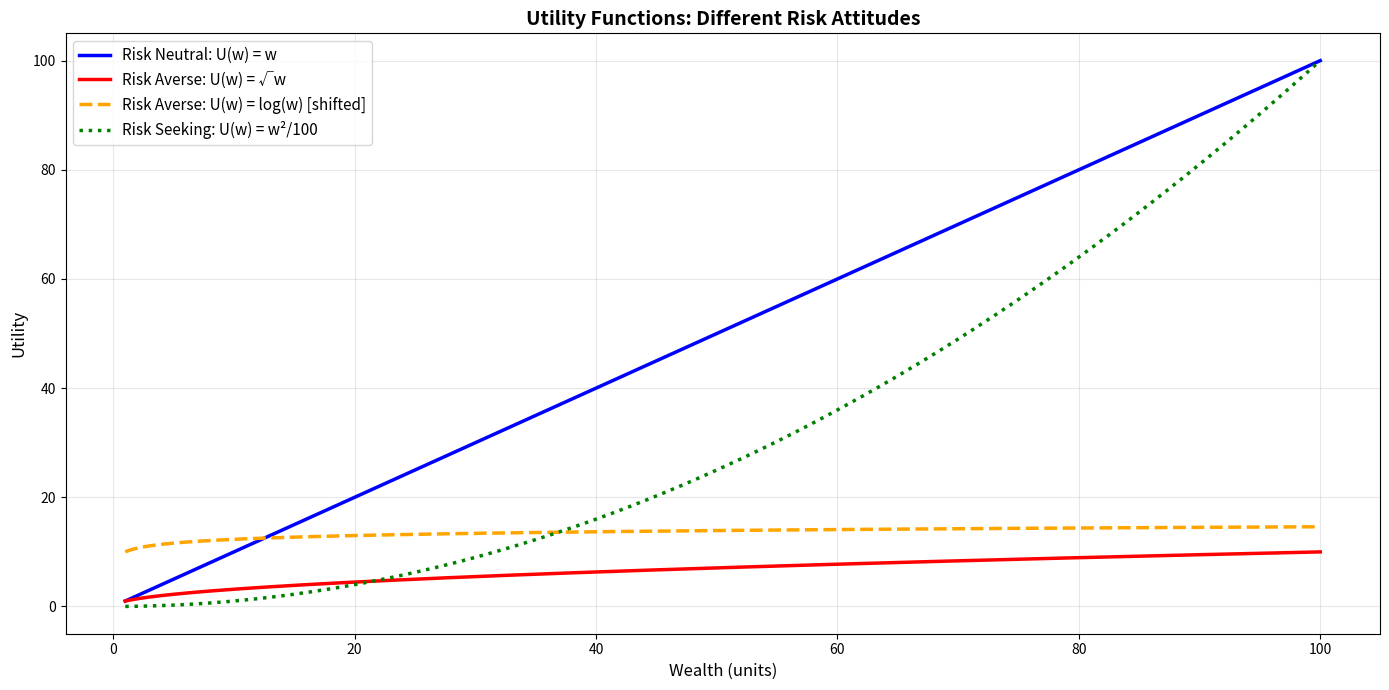
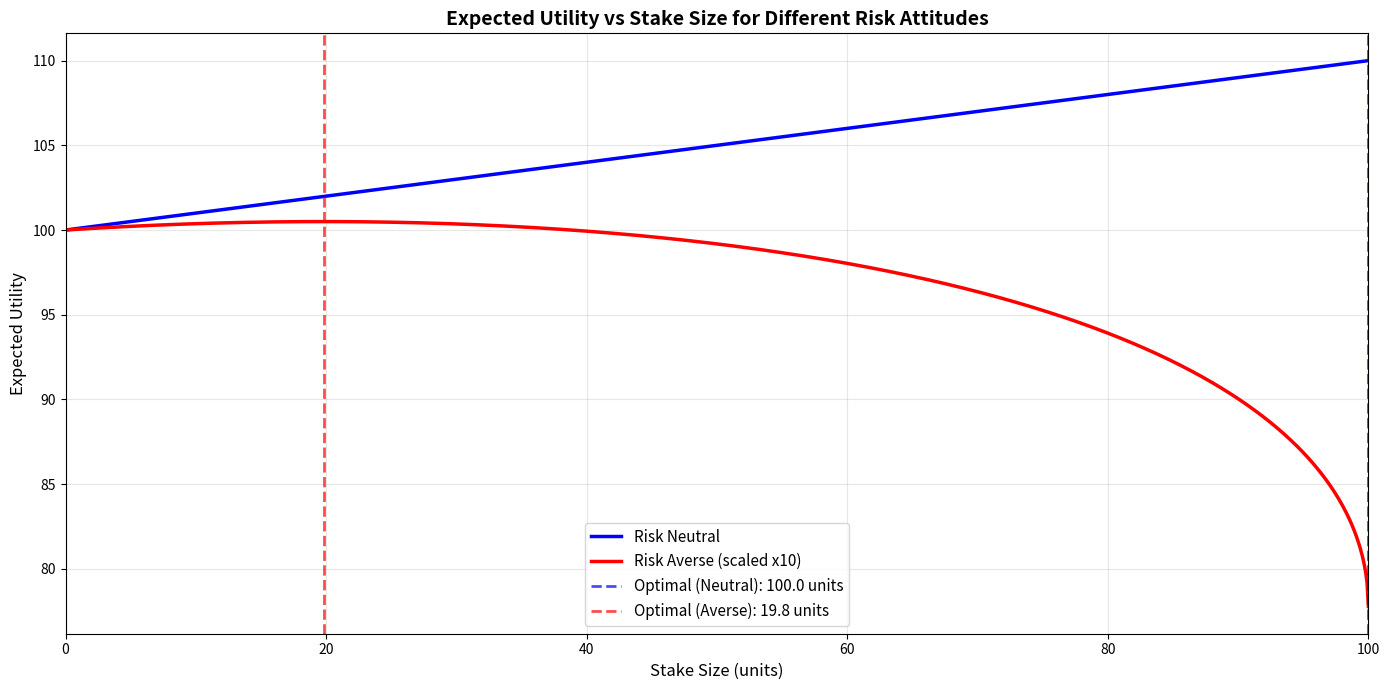
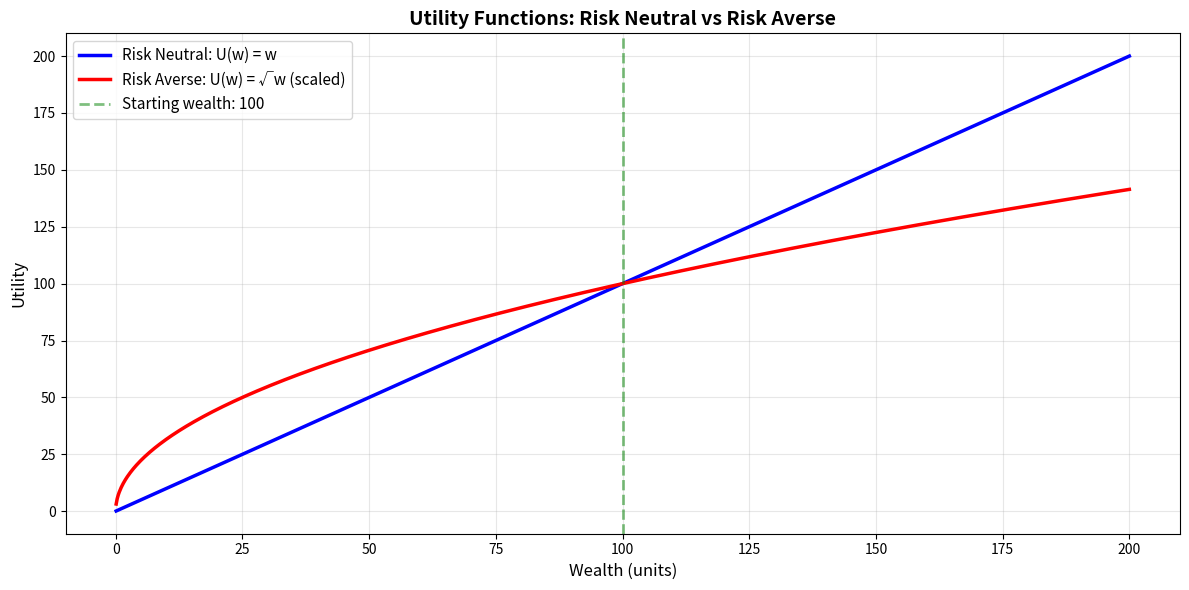
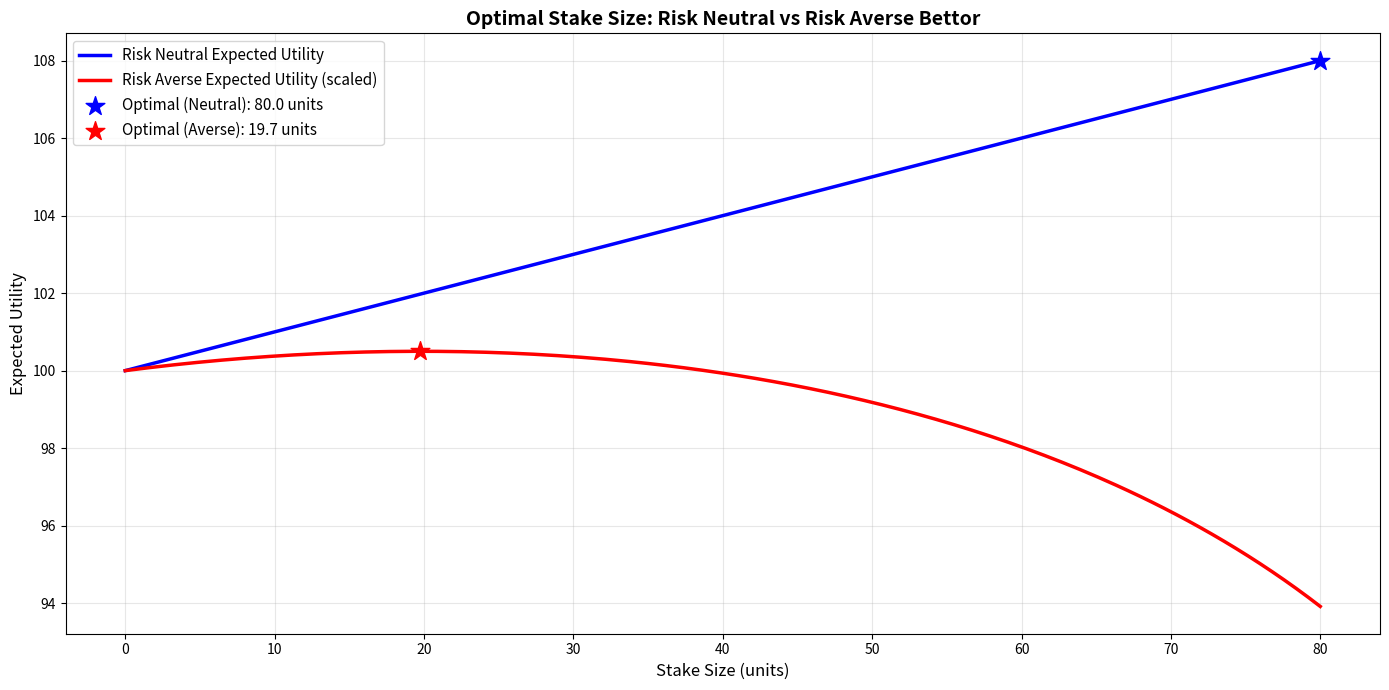
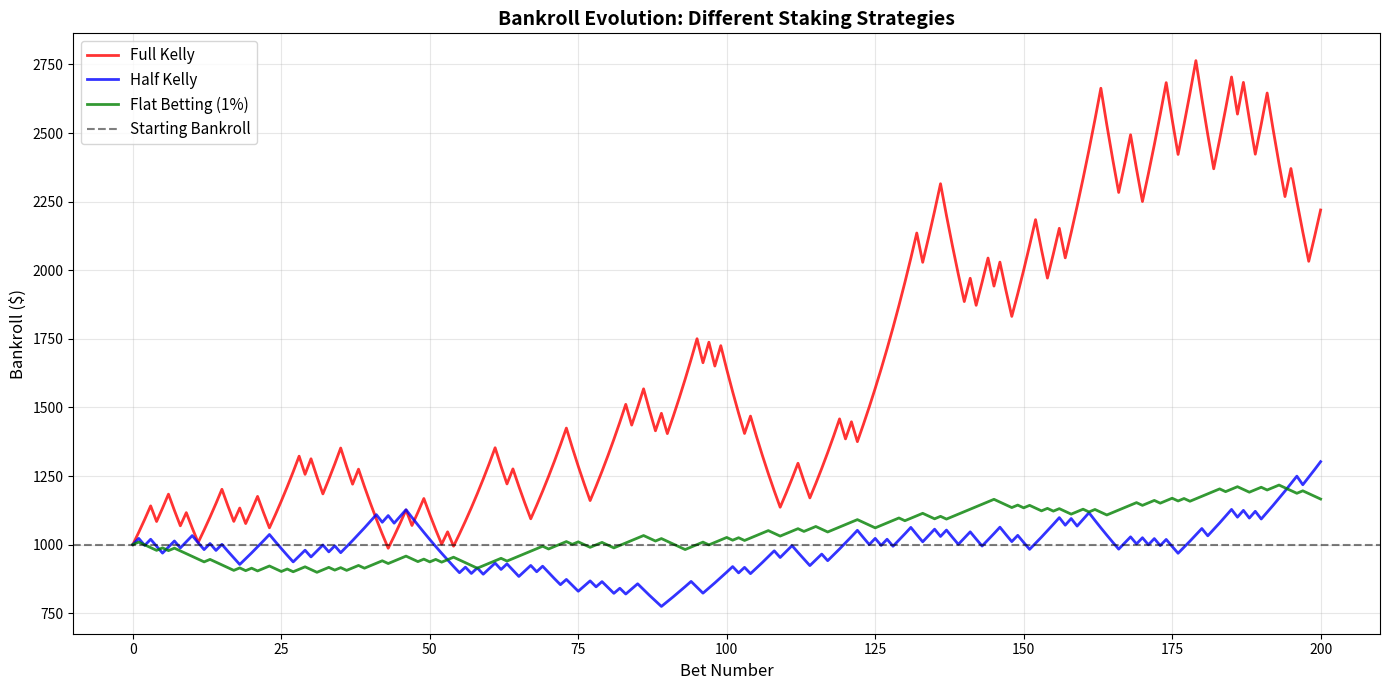
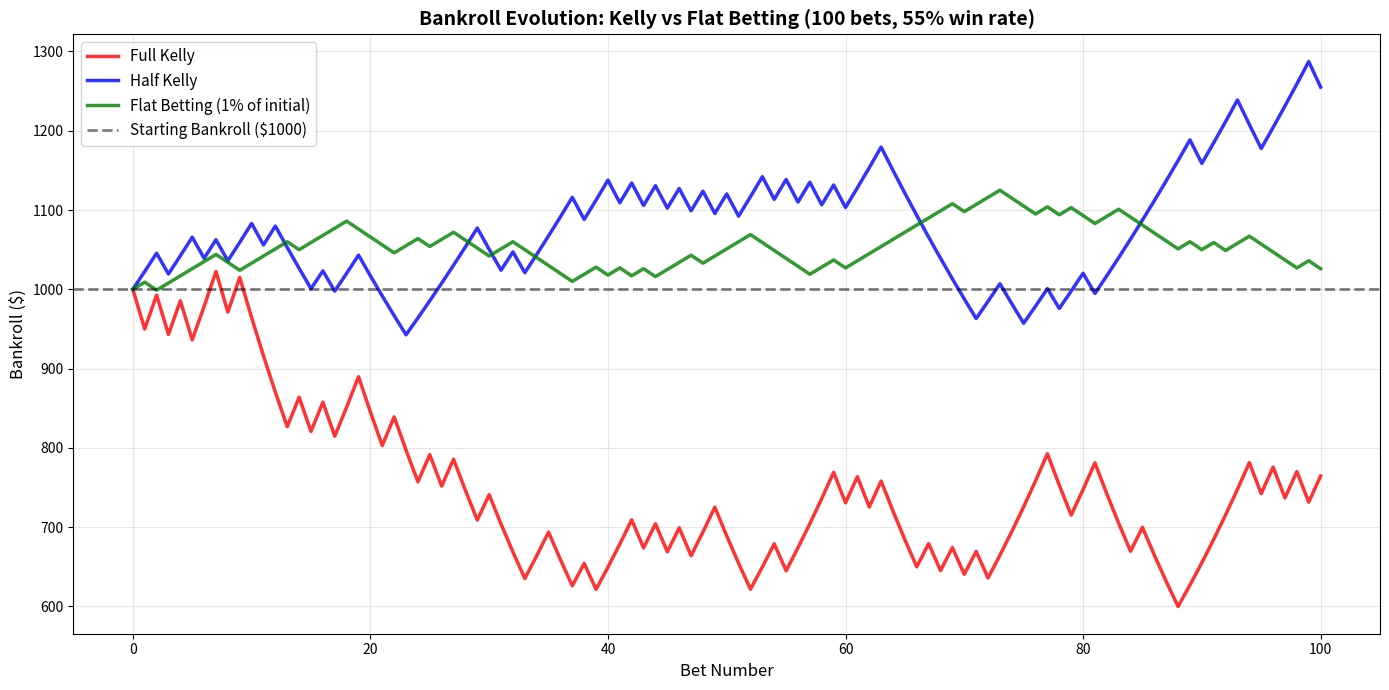

Python code for these plots, in order:
# Import required libraries
import numpy as np
import matplotlib.pyplot as plt

# Set random seed for reproducibility
np.random.seed(42)

# Display settings
plt.rcParams['figure.figsize'] = (12, 6)
print("Libraries imported successfully!")
print(f"Random seed set to 42 for reproducible results")

# Define utility functions

def utility_neutral(w):
    """Risk neutral utility: U(w) = w"""
    return w

def utility_averse_sqrt(w):
    """Risk averse utility: U(w) = sqrt(w)"""
    return np.sqrt(w)

def utility_averse_log(w):
    """Risk averse utility: U(w) = log(w)"""
    return np.log(w)

def utility_seeking(w):
    """Risk seeking utility: U(w) = w^2"""
    return w**2

print("Utility functions defined:")
print("- Risk neutral: U(w) = w")
print("- Risk averse (sqrt): U(w) = √w")
print("- Risk averse (log): U(w) = log(w)")
print("- Risk seeking: U(w) = w²")

# Plot utility curves

# Range of bankroll values
wealth = np.linspace(1, 100, 1000)  # From 1 to 100 units

# Compute utilities
u_neutral = utility_neutral(wealth)
u_averse_sqrt = utility_averse_sqrt(wealth)
u_averse_log = utility_averse_log(wealth)
u_seeking = utility_seeking(wealth) / 100  # Scale down for visibility

# Plot
plt.figure(figsize=(14, 7))

plt.plot(wealth, u_neutral, linewidth=2.5, label='Risk Neutral: U(w) = w', color='blue')
plt.plot(wealth, u_averse_sqrt, linewidth=2.5, label='Risk Averse: U(w) = √w', color='red')
plt.plot(wealth, u_averse_log + 10, linewidth=2.5, label='Risk Averse: U(w) = log(w) [shifted]', 
         color='orange', linestyle='--')
plt.plot(wealth, u_seeking, linewidth=2.5, label='Risk Seeking: U(w) = w²/100', 
         color='green', linestyle=':')

plt.xlabel('Wealth (units)', fontsize=12)
plt.ylabel('Utility', fontsize=12)
plt.title('Utility Functions: Different Risk Attitudes', fontsize=14, fontweight='bold')
plt.legend(fontsize=11, loc='upper left')
plt.grid(alpha=0.3)
plt.tight_layout()
plt.show()

# Simple bet analysis

bankroll = 100
stake = 10
p_win = 0.55
p_lose = 0.45

# Final wealth in each outcome
wealth_if_win = bankroll + stake
wealth_if_lose = bankroll - stake

print("Bet Details:")
print("="*50)
print(f"Starting bankroll: {bankroll} units")
print(f"Stake: {stake} units")
print(f"Probability of win: {p_win}")
print(f"Probability of loss: {p_lose}")
print(f"\nOutcomes:")
print(f"  If win: {wealth_if_win} units")
print(f"  If lose: {wealth_if_lose} units")

# Expected monetary value
emv = p_win * wealth_if_win + p_lose * wealth_if_lose
print(f"\nExpected Monetary Value (EMV): {emv:.2f} units")
print(f"Expected profit: {emv - bankroll:.2f} units")

# Compute expected utility for different utility functions

# Risk neutral
eu_neutral = p_win * utility_neutral(wealth_if_win) + p_lose * utility_neutral(wealth_if_lose)

# Risk averse (sqrt)
eu_averse = p_win * utility_averse_sqrt(wealth_if_win) + p_lose * utility_averse_sqrt(wealth_if_lose)

# For comparison, utility of not betting
u_no_bet_neutral = utility_neutral(bankroll)
u_no_bet_averse = utility_averse_sqrt(bankroll)

print("Expected Utility Analysis:")
print("="*50)
print(f"\nRisk Neutral:")
print(f"  Utility of not betting: {u_no_bet_neutral:.4f}")
print(f"  Expected utility of betting: {eu_neutral:.4f}")
print(f"  Gain from betting: {eu_neutral - u_no_bet_neutral:.4f}")

print(f"\nRisk Averse (sqrt):")
print(f"  Utility of not betting: {u_no_bet_averse:.4f}")
print(f"  Expected utility of betting: {eu_averse:.4f}")
print(f"  Gain from betting: {eu_averse - u_no_bet_averse:.4f}")

print(f"\nBoth utility functions favor betting (positive gain).")
print(f"But the risk neutral bettor gains more utility.")

# Vary stake size and compute expected utility

stakes = np.linspace(0, 100, 1000)  # From 0 to full bankroll

# Store expected utilities
eu_neutral_list = []
eu_averse_list = []

for stake in stakes:
    # Outcomes
    w_win = bankroll + stake
    w_lose = bankroll - stake
    
    # Expected utilities
    eu_n = p_win * utility_neutral(w_win) + p_lose * utility_neutral(w_lose)
    eu_a = p_win * utility_averse_sqrt(w_win) + p_lose * utility_averse_sqrt(w_lose)
    
    eu_neutral_list.append(eu_n)
    eu_averse_list.append(eu_a)

eu_neutral_array = np.array(eu_neutral_list)
eu_averse_array = np.array(eu_averse_list)

# Find optimal stakes
optimal_stake_neutral = stakes[np.argmax(eu_neutral_array)]
optimal_stake_averse = stakes[np.argmax(eu_averse_array)]

print("Optimal Stake Sizes:")
print("="*50)
print(f"Risk Neutral optimal stake: {optimal_stake_neutral:.2f} units")
print(f"Risk Averse optimal stake: {optimal_stake_averse:.2f} units")
print(f"\nThe risk averse bettor stakes less!")

# Plot expected utility vs stake size

plt.figure(figsize=(14, 7))

plt.plot(stakes, eu_neutral_array, linewidth=2.5, label='Risk Neutral', color='blue')
plt.plot(stakes, eu_averse_array * 10, linewidth=2.5, label='Risk Averse (scaled x10)', color='red')

# Mark optimal points
plt.axvline(optimal_stake_neutral, color='blue', linestyle='--', linewidth=2, alpha=0.7,
            label=f'Optimal (Neutral): {optimal_stake_neutral:.1f} units')
plt.axvline(optimal_stake_averse, color='red', linestyle='--', linewidth=2, alpha=0.7,
            label=f'Optimal (Averse): {optimal_stake_averse:.1f} units')

plt.xlabel('Stake Size (units)', fontsize=12)
plt.ylabel('Expected Utility', fontsize=12)
plt.title('Expected Utility vs Stake Size for Different Risk Attitudes', fontsize=14, fontweight='bold')
plt.legend(fontsize=11)
plt.grid(alpha=0.3)
plt.xlim(0, 100)
plt.tight_layout()
plt.show()

print("Notice:")
print("- Risk neutral bettor wants to bet everything (100 units)")
print("- Risk averse bettor chooses a smaller stake")
print("- This protects against the risk of losing")

# Exercise: Detailed comparison of risk neutral vs risk averse

# Starting parameters
starting_bankroll = 100
bet_probability = 0.55  # 55% chance to win
odds = 2.0  # Even money (decimal odds)

print("Exercise: Risk Neutral vs Risk Averse Comparison")
print("="*60)
print(f"Starting bankroll: {starting_bankroll} units")
print(f"Probability of winning: {bet_probability}")
print(f"Odds: {odds} (even money)")
print(f"Expected value: Positive edge bet\n")

# Plot both utility functions

wealth_range = np.linspace(0.1, 200, 1000)

u_neutral = utility_neutral(wealth_range)
u_averse = utility_averse_sqrt(wealth_range)

plt.figure(figsize=(12, 6))
plt.plot(wealth_range, u_neutral, linewidth=2.5, label='Risk Neutral: U(w) = w', color='blue')
plt.plot(wealth_range, u_averse * 10, linewidth=2.5, label='Risk Averse: U(w) = √w (scaled)', color='red')
plt.axvline(starting_bankroll, color='green', linestyle='--', linewidth=2, alpha=0.5,
            label=f'Starting wealth: {starting_bankroll}')

plt.xlabel('Wealth (units)', fontsize=12)
plt.ylabel('Utility', fontsize=12)
plt.title('Utility Functions: Risk Neutral vs Risk Averse', fontsize=14, fontweight='bold')
plt.legend(fontsize=11)
plt.grid(alpha=0.3)
plt.tight_layout()
plt.show()

# Compute expected utility for grid of stake sizes

stakes_grid = np.linspace(0, 80, 200)  # From 0 to 80 units
p = bet_probability
q = 1 - p

eu_neutral_grid = []
eu_averse_grid = []

for stake in stakes_grid:
    # Wealth after bet
    wealth_win = starting_bankroll + stake  # Win stake
    wealth_lose = starting_bankroll - stake  # Lose stake
    
    # Expected utility for risk neutral
    eu_n = p * utility_neutral(wealth_win) + q * utility_neutral(wealth_lose)
    
    # Expected utility for risk averse
    eu_a = p * utility_averse_sqrt(wealth_win) + q * utility_averse_sqrt(wealth_lose)
    
    eu_neutral_grid.append(eu_n)
    eu_averse_grid.append(eu_a)

eu_neutral_grid = np.array(eu_neutral_grid)
eu_averse_grid = np.array(eu_averse_grid)

# Find optimal stakes
optimal_neutral = stakes_grid[np.argmax(eu_neutral_grid)]
optimal_averse = stakes_grid[np.argmax(eu_averse_grid)]

print("Optimal Stakes for Each Risk Attitude:")
print("="*50)
print(f"Risk Neutral optimal stake: {optimal_neutral:.2f} units ({optimal_neutral/starting_bankroll*100:.1f}% of bankroll)")
print(f"Risk Averse optimal stake: {optimal_averse:.2f} units ({optimal_averse/starting_bankroll*100:.1f}% of bankroll)")
print(f"\nDifference: {optimal_neutral - optimal_averse:.2f} units")

# Plot expected utility vs stake for both

plt.figure(figsize=(14, 7))

plt.plot(stakes_grid, eu_neutral_grid, linewidth=2.5, 
         label='Risk Neutral Expected Utility', color='blue')
plt.plot(stakes_grid, eu_averse_grid * 10, linewidth=2.5, 
         label='Risk Averse Expected Utility (scaled)', color='red')

# Mark optimal points
plt.scatter([optimal_neutral], [eu_neutral_grid[np.argmax(eu_neutral_grid)]], 
            s=200, color='blue', marker='*', zorder=5,
            label=f'Optimal (Neutral): {optimal_neutral:.1f} units')
plt.scatter([optimal_averse], [eu_averse_grid[np.argmax(eu_averse_grid)] * 10], 
            s=200, color='red', marker='*', zorder=5,
            label=f'Optimal (Averse): {optimal_averse:.1f} units')

plt.xlabel('Stake Size (units)', fontsize=12)
plt.ylabel('Expected Utility', fontsize=12)
plt.title('Optimal Stake Size: Risk Neutral vs Risk Averse Bettor', fontsize=14, fontweight='bold')
plt.legend(fontsize=11, loc='upper left')
plt.grid(alpha=0.3)
plt.tight_layout()
plt.show()

# Kelly Criterion calculation example

p = 0.55  # Probability of winning
q = 1 - p  # Probability of losing
decimal_odds = 1.90
b = decimal_odds - 1  # Net odds

print("Kelly Criterion Calculation")
print("="*50)
print(f"Probability of winning (p): {p}")
print(f"Probability of losing (q): {q}")
print(f"Decimal odds: {decimal_odds}")
print(f"Net odds (b): {b}")

# Step by step
numerator = b * p - q
print(f"\nKelly calculation:")
print(f"Numerator: b × p - q = {b} × {p} - {q} = {numerator:.4f}")
print(f"Denominator: b = {b}")

# Kelly fraction
f_star = numerator / b

print(f"\nKelly fraction (f*): {f_star:.4f}")
print(f"Kelly percentage: {f_star * 100:.2f}%")

print(f"\nInterpretation: Bet {f_star*100:.2f}% of your bankroll on this bet.")

# Convert to actual stake

example_bankroll = 1000  # $1000 bankroll
kelly_stake = f_star * example_bankroll

print(f"Example with ${example_bankroll} bankroll:")
print("="*50)
print(f"Kelly stake: ${kelly_stake:.2f}")
print(f"\nIf you win: ${example_bankroll + kelly_stake * b:.2f}")
print(f"If you lose: ${example_bankroll - kelly_stake:.2f}")

# Simulate betting with different strategies

def simulate_betting_sequence(initial_bankroll, n_bets, p_win, decimal_odds, strategy='full_kelly'):
    """
    Simulate a sequence of bets with different staking strategies.
    
    Parameters:
    - initial_bankroll: starting bankroll
    - n_bets: number of bets to simulate
    - p_win: probability of winning each bet
    - decimal_odds: odds offered
    - strategy: 'full_kelly', 'half_kelly', or 'flat' (1% of initial)
    
    Returns:
    - array of bankroll after each bet
    """
    bankroll = initial_bankroll
    bankroll_history = [bankroll]
    
    b = decimal_odds - 1
    q = 1 - p_win
    kelly_fraction = (b * p_win - q) / b
    
    for i in range(n_bets):
        # Determine stake based on strategy
        if strategy == 'full_kelly':
            stake = kelly_fraction * bankroll
        elif strategy == 'half_kelly':
            stake = 0.5 * kelly_fraction * bankroll
        elif strategy == 'flat':
            stake = 0.01 * initial_bankroll  # 1% of initial
        else:
            raise ValueError("Unknown strategy")
        
        # Don't bet if bankroll is too small
        if stake > bankroll:
            stake = bankroll
        
        # Simulate bet outcome
        if np.random.random() < p_win:
            # Win
            bankroll += stake * b
        else:
            # Lose
            bankroll -= stake
        
        # Ensure bankroll doesn't go negative
        bankroll = max(0, bankroll)
        bankroll_history.append(bankroll)
    
    return np.array(bankroll_history)

print("Betting simulation function defined.")

# Run simulations

np.random.seed(100)

initial = 1000
n_bets = 200
p = 0.55
odds = 1.90

# Simulate each strategy
bankroll_full_kelly = simulate_betting_sequence(initial, n_bets, p, odds, 'full_kelly')
bankroll_half_kelly = simulate_betting_sequence(initial, n_bets, p, odds, 'half_kelly')
bankroll_flat = simulate_betting_sequence(initial, n_bets, p, odds, 'flat')

print("Simulation Results (200 bets):")
print("="*50)
print(f"Starting bankroll: ${initial}")
print(f"\nFull Kelly final: ${bankroll_full_kelly[-1]:.2f}")
print(f"Half Kelly final: ${bankroll_half_kelly[-1]:.2f}")
print(f"Flat betting final: ${bankroll_flat[-1]:.2f}")

# Plot bankroll paths

bet_numbers = np.arange(len(bankroll_full_kelly))

plt.figure(figsize=(14, 7))

plt.plot(bet_numbers, bankroll_full_kelly, linewidth=2, label='Full Kelly', color='red', alpha=0.8)
plt.plot(bet_numbers, bankroll_half_kelly, linewidth=2, label='Half Kelly', color='blue', alpha=0.8)
plt.plot(bet_numbers, bankroll_flat, linewidth=2, label='Flat Betting (1%)', color='green', alpha=0.8)

plt.axhline(y=initial, color='black', linestyle='--', linewidth=1.5, alpha=0.5,
            label='Starting Bankroll')

plt.xlabel('Bet Number', fontsize=12)
plt.ylabel('Bankroll ($)', fontsize=12)
plt.title('Bankroll Evolution: Different Staking Strategies', fontsize=14, fontweight='bold')
plt.legend(fontsize=11)
plt.grid(alpha=0.3)
plt.tight_layout()
plt.show()

print("\nObservations:")
print("- Full Kelly: Highest growth but most volatile")
print("- Half Kelly: Good growth with less volatility")
print("- Flat betting: Steady but slow growth")

# Write Kelly function

def kelly_fraction(p, odds_decimal):
    """
    Calculate the Kelly Criterion fraction.
    
    Parameters:
    - p: probability of winning
    - odds_decimal: decimal odds (total return per unit)
    
    Returns:
    - f_star: optimal fraction of bankroll to bet
    """
    # Compute net odds
    b = odds_decimal - 1
    
    # Compute Kelly fraction
    q = 1 - p
    f_star = (b * p - q) / b
    
    return f_star

print("Kelly fraction function defined.")
print("\nFunction signature: kelly_fraction(p, odds_decimal)")

# Test on several example bets

print("Kelly Criterion Test Cases")
print("="*70)

# Case 1: Positive edge
p1 = 0.55
odds1 = 1.90
kelly1 = kelly_fraction(p1, odds1)
implied_prob1 = 1 / odds1
edge1 = p1 - implied_prob1

print(f"\nCase 1: Positive Edge Bet")
print(f"  Your probability: {p1:.2%}")
print(f"  Decimal odds: {odds1}")
print(f"  Implied probability: {implied_prob1:.2%}")
print(f"  Edge: {edge1:.2%}")
print(f"  Kelly fraction: {kelly1:.4f} ({kelly1*100:.2f}%)")
print(f"  → Should bet {kelly1*100:.2f}% of bankroll")

# Case 2: Fair bet
p2 = 0.50
odds2 = 2.00
kelly2 = kelly_fraction(p2, odds2)
implied_prob2 = 1 / odds2
edge2 = p2 - implied_prob2

print(f"\nCase 2: Fair Bet (No Edge)")
print(f"  Your probability: {p2:.2%}")
print(f"  Decimal odds: {odds2}")
print(f"  Implied probability: {implied_prob2:.2%}")
print(f"  Edge: {edge2:.2%}")
print(f"  Kelly fraction: {kelly2:.4f}")
print(f"  → Should not bet (zero Kelly)")

# Case 3: Negative edge
p3 = 0.45
odds3 = 2.00
kelly3 = kelly_fraction(p3, odds3)
implied_prob3 = 1 / odds3
edge3 = p3 - implied_prob3

print(f"\nCase 3: Negative Edge Bet")
print(f"  Your probability: {p3:.2%}")
print(f"  Decimal odds: {odds3}")
print(f"  Implied probability: {implied_prob3:.2%}")
print(f"  Edge: {edge3:.2%}")
print(f"  Kelly fraction: {kelly3:.4f}")
print(f"  → Should not bet (negative Kelly)")

# Add maximum cap on Kelly fraction

def kelly_fraction_capped(p, odds_decimal, max_fraction=0.25):
    """
    Calculate Kelly fraction with a maximum cap.
    
    Parameters:
    - p: probability of winning
    - odds_decimal: decimal odds
    - max_fraction: maximum allowed fraction (default 0.25 = 25%)
    
    Returns:
    - capped Kelly fraction
    """
    f = kelly_fraction(p, odds_decimal)
    
    # Only bet on positive edge
    if f <= 0:
        return 0
    
    # Cap at maximum
    return min(f, max_fraction)

# Test the capped version
print("Kelly with 25% Maximum Cap:")
print("="*50)

# Test with a bet that would suggest >25%
p_test = 0.65  # Strong edge
odds_test = 1.80
kelly_uncapped = kelly_fraction(p_test, odds_test)
kelly_capped = kelly_fraction_capped(p_test, odds_test, max_fraction=0.25)

print(f"Probability: {p_test:.2%}")
print(f"Odds: {odds_test}")
print(f"Uncapped Kelly: {kelly_uncapped:.4f} ({kelly_uncapped*100:.2f}%)")
print(f"Capped Kelly: {kelly_capped:.4f} ({kelly_capped*100:.2f}%)")
print(f"\nCapping prevents over-betting on very strong edges.")

# Convert Kelly fraction to actual stake

def compute_stake(bankroll, p, odds_decimal, max_fraction=0.25):
    """
    Compute actual stake size in currency units.
    
    Parameters:
    - bankroll: current bankroll
    - p: probability of winning
    - odds_decimal: decimal odds
    - max_fraction: maximum Kelly fraction
    
    Returns:
    - stake: actual stake size
    - kelly_pct: Kelly percentage used
    """
    kelly_frac = kelly_fraction_capped(p, odds_decimal, max_fraction)
    stake = kelly_frac * bankroll
    
    return stake, kelly_frac

# Example
current_bankroll = 5000
bet_prob = 0.58
bet_odds = 1.95

stake, kelly_pct = compute_stake(current_bankroll, bet_prob, bet_odds)

print("Stake Calculation Example:")
print("="*50)
print(f"Current bankroll: ${current_bankroll}")
print(f"Probability: {bet_prob:.2%}")
print(f"Odds: {bet_odds}")
print(f"\nKelly percentage: {kelly_pct*100:.2f}%")
print(f"Stake size: ${stake:.2f}")
print(f"\nIf win: ${current_bankroll + stake * (bet_odds - 1):.2f}")
print(f"If lose: ${current_bankroll - stake:.2f}")

# Simulate 100 bets with different strategies

np.random.seed(200)

starting_bankroll = 1000
num_bets = 100
win_probability = 0.55
bet_odds = 1.90

print("Simulation Setup:")
print("="*50)
print(f"Starting bankroll: ${starting_bankroll}")
print(f"Number of bets: {num_bets}")
print(f"Win probability: {win_probability:.2%}")
print(f"Decimal odds: {bet_odds}")
print(f"Edge: {win_probability - 1/bet_odds:.2%}\n")

# Simulate Full Kelly
bankroll_full = simulate_betting_sequence(starting_bankroll, num_bets, 
                                          win_probability, bet_odds, 'full_kelly')

# Simulate Half Kelly
bankroll_half = simulate_betting_sequence(starting_bankroll, num_bets, 
                                          win_probability, bet_odds, 'half_kelly')

# Simulate Flat betting
bankroll_flat = simulate_betting_sequence(starting_bankroll, num_bets, 
                                          win_probability, bet_odds, 'flat')

print("Final Bankrolls:")
print("="*50)
print(f"Full Kelly: ${bankroll_full[-1]:.2f} (Return: {(bankroll_full[-1]/starting_bankroll - 1)*100:+.1f}%)")
print(f"Half Kelly: ${bankroll_half[-1]:.2f} (Return: {(bankroll_half[-1]/starting_bankroll - 1)*100:+.1f}%)")
print(f"Flat betting: ${bankroll_flat[-1]:.2f} (Return: {(bankroll_flat[-1]/starting_bankroll - 1)*100:+.1f}%)")

# Plot bankroll evolution

bets = np.arange(num_bets + 1)

plt.figure(figsize=(14, 7))

plt.plot(bets, bankroll_full, linewidth=2.5, label='Full Kelly', color='red', alpha=0.8)
plt.plot(bets, bankroll_half, linewidth=2.5, label='Half Kelly', color='blue', alpha=0.8)
plt.plot(bets, bankroll_flat, linewidth=2.5, label='Flat Betting (1% of initial)', 
         color='green', alpha=0.8)

plt.axhline(y=starting_bankroll, color='black', linestyle='--', linewidth=2, alpha=0.5,
            label=f'Starting Bankroll (${starting_bankroll})')

plt.xlabel('Bet Number', fontsize=12)
plt.ylabel('Bankroll ($)', fontsize=12)
plt.title('Bankroll Evolution: Kelly vs Flat Betting (100 bets, 55% win rate)', 
          fontsize=14, fontweight='bold')
plt.legend(fontsize=11, loc='upper left')
plt.grid(alpha=0.3)
plt.tight_layout()
plt.show()

# Demonstrate impact of edge estimation error

np.random.seed(300)

# Bettor thinks they have 55% edge
estimated_p = 0.55
# But true probability is only 52%
true_p = 0.52

odds = 1.90
starting = 1000
n_bets = 100

# Kelly based on estimated edge
kelly_est = kelly_fraction(estimated_p, odds)
print(f"Kelly based on estimated 55% win rate: {kelly_est*100:.2f}%")

# But we'll simulate with true 52% win rate
print(f"But true win rate is only 52%\n")

# Simulate with overestimated edge
def simulate_with_error(initial, n, true_p, estimated_p, odds, fraction=1.0):
    """Simulate betting with edge estimation error"""
    bankroll = initial
    history = [bankroll]
    
    # Kelly based on estimated edge
    b = odds - 1
    q_est = 1 - estimated_p
    kelly = (b * estimated_p - q_est) / b
    kelly *= fraction  # Apply fractional Kelly
    
    for _ in range(n):
        stake = kelly * bankroll
        
        # Outcome based on TRUE probability
        if np.random.random() < true_p:
            bankroll += stake * b
        else:
            bankroll -= stake
        
        bankroll = max(0, bankroll)
        history.append(bankroll)
    
    return np.array(history)

# Simulate full Kelly and half Kelly with error
bankroll_full_error = simulate_with_error(starting, n_bets, true_p, estimated_p, odds, 1.0)
bankroll_half_error = simulate_with_error(starting, n_bets, true_p, estimated_p, odds, 0.5)

print("Results with Edge Estimation Error:")
print("="*50)
print(f"Full Kelly (overestimated): ${bankroll_full_error[-1]:.2f}")
print(f"Half Kelly (overestimated): ${bankroll_half_error[-1]:.2f}")
print(f"\nHalf Kelly is much more robust to estimation errors!")